Run: headless pygame with SDL's dummy video driver; simulated clock (each Clock.tick advances the game by its frame time, no real sleeping); random seed 0; keys injected as events and as key.get_pressed() state; no mouse input.
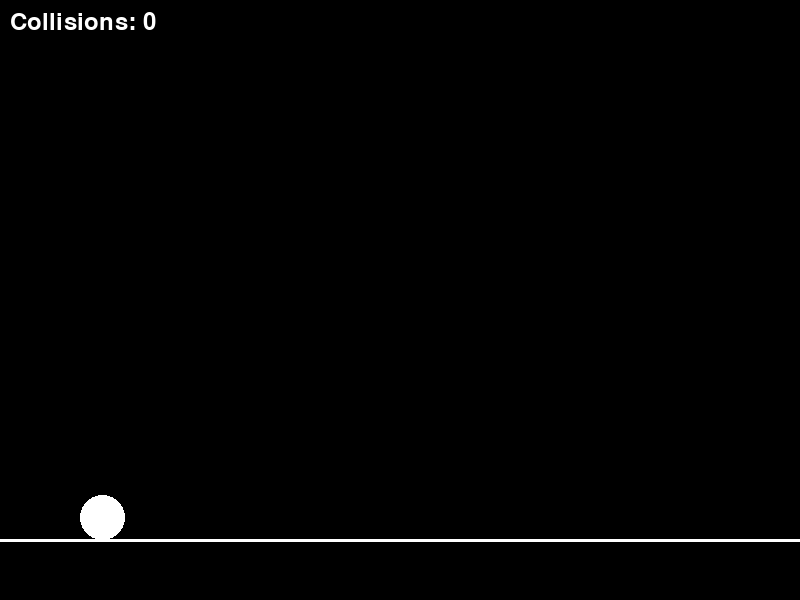
Frame 1 of 4 · flips 1–60 · no input
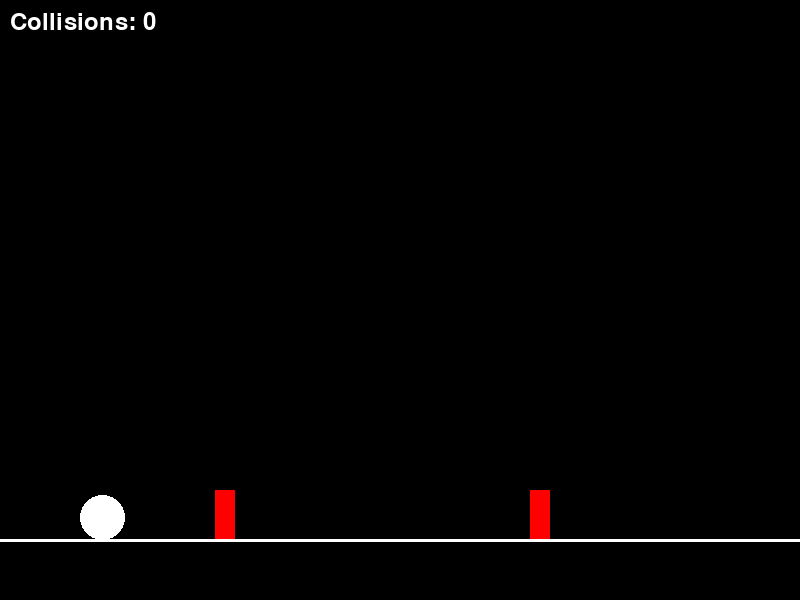
Frame 2 of 4 · flips 61–180 · tapped SPACE, RETURN · held RIGHT (→), D
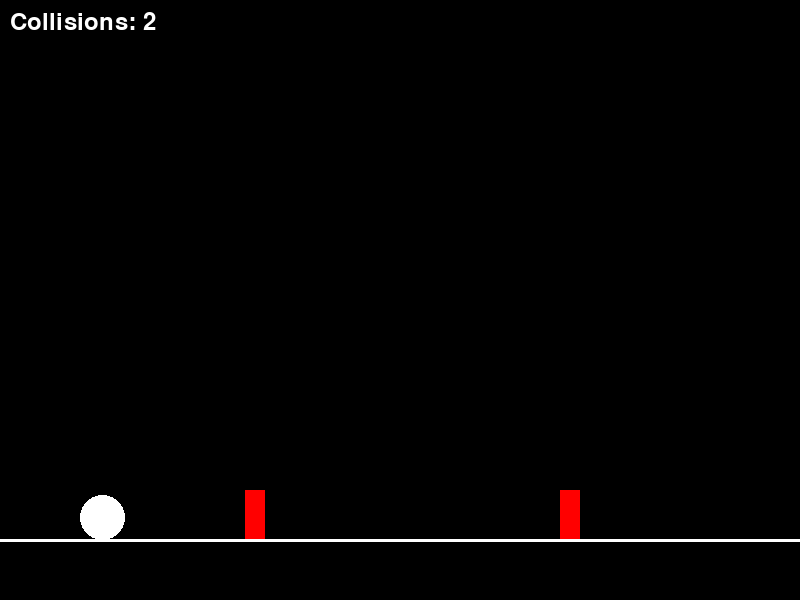
Frame 3 of 4 · flips 181–300 · held DOWN (↓), S
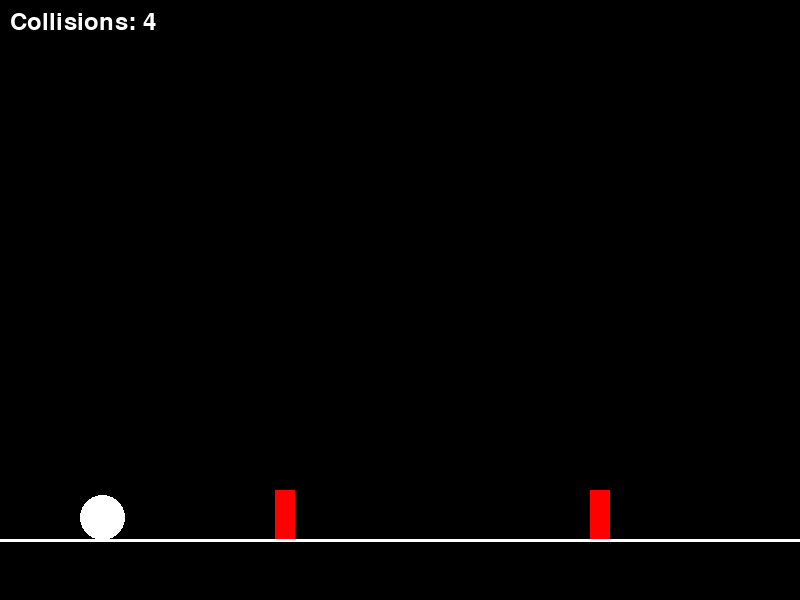
Frame 4 of 4 · flips 301–420 · held LEFT (←), A, UP (↑), W

The pygame program that drew these frames:

# machine learning "dino dash" game

# pygame setup
import pygame
pygame.init()

class Window:
    width = 800
    height = 600
window = Window()

screen = pygame.display.set_mode((window.width, window.height))
pygame.display.set_caption("Dino dash")
clock = pygame.time.Clock()


# declare variables
collisions = 0
floor_y = window.height * 0.9
running = True
g = 1 #gravity value
collisions = 0
obstacle_timer = 0
obstacle_interval = 1000  # Time in milliseconds between new obstacles
font = pygame.font.Font(None, 36)


# asset setup
class Player(pygame.sprite.Sprite):

    # Constructor. Pass in the color of the block,
    # and its x and y position
    def __init__(self, colour, width, height):
       # Call the parent class (Sprite) constructor
       pygame.sprite.Sprite.__init__(self)

       # Create an image of the block, and fill it with a color.
       self.image = pygame.Surface([width, height])
       pygame.draw.ellipse(self.image, colour, [0, 0, width, height])

       # Fetch the rectangle object that has the dimensions of the image
       # Update the position of this object by setting the values of rect.x and rect.y
       self.rect = self.image.get_rect()
       self.rect.x = window.width * 0.1
       self.rect.y = window.height // 2
       self.velocity = 0

    # define gravity
    def gravity(self):
        self.velocity += g

    # check if the ball is touching the floor
    def grounded(self):
        return self.rect.y >= floor_y - self.rect.height

    # define the update function
    def update(self):
        self.rect.y += self.velocity

        if self.grounded():
            self.rect.y = floor_y - self.rect.height
            self.velocity = 0

class Obstacle(pygame.sprite.Sprite):

    # Constructor. Pass in the color of the block,
    # and its x and y position
    def __init__(self, colour, width, height):
       # Call the parent class (Sprite) constructor
       pygame.sprite.Sprite.__init__(self)

       # Create an image of the block, and fill it with a color.
       self.image = pygame.Surface([width, height])
       pygame.draw.rect(self.image, colour, (0, 0, width, height))

       # Fetch the rectangle object that has the dimensions of the image
       # Update the position of this object by setting the values of rect.x and rect.y
       self.rect = self.image.get_rect()
       self.rect.x = window.width
       self.rect.y = floor_y - self.rect.height
       self.velocity = 5

    # define the update function
    def update(self):
        self.rect.x -= self.velocity

# Function to display the number of collisions
def display_collisions(screen, collisions):
    text = font.render(f"Collisions: {collisions}", True, (255, 255, 255))
    screen.blit(text, (10, 10))


#initialize assets
ball = Player("white", window.height * 0.075 , window.height * 0.075)
obstacles = []

# game loop
while running:
    # process input
    keys = pygame.key.get_pressed()
    if keys[pygame.K_SPACE] and ball.grounded():
        ball.velocity = -18

    # pygame.QUIT event means the user clicked X to close your window
    for event in pygame.event.get():
        if event.type == pygame.QUIT:
            running = False

    # fill the screen with a colour to wipe away the last frame
    screen.fill("black")

    # Create new obstacles at intervals
    if pygame.time.get_ticks() - obstacle_timer > obstacle_interval:
        obstacles.append(Obstacle("red", 20, 50))
        obstacle_timer = pygame.time.get_ticks()

    # check for death
    for obstacle in obstacles[:]:
        if ball.rect.colliderect(obstacle.rect):
            collisions += 1
            obstacles.remove(obstacle)

    # render all obstacles
    for obstacle in obstacles:
        obstacle.update()
        screen.blit(obstacle.image, obstacle.rect)

    # delete the obstacles when they get out of the screen
        for obstacle in obstacles:
            if obstacle.rect.x < 0:
                obstacles.remove(obstacle)
    
    # render the player
    ball.gravity()
    ball.update()
    screen.blit(ball.image, ball.rect)

    # draw the floor
    pygame.draw.line(screen, "white", [0, floor_y], [window.width, floor_y], int(window.height * 0.005))

    # Display the number of collisions
    display_collisions(screen, collisions)
    print(len(obstacles))
    
    # flip() the display to print all changes in the screen
    pygame.display.flip()

    clock.tick(60)  # limits FPS to 60

pygame.quit() 
